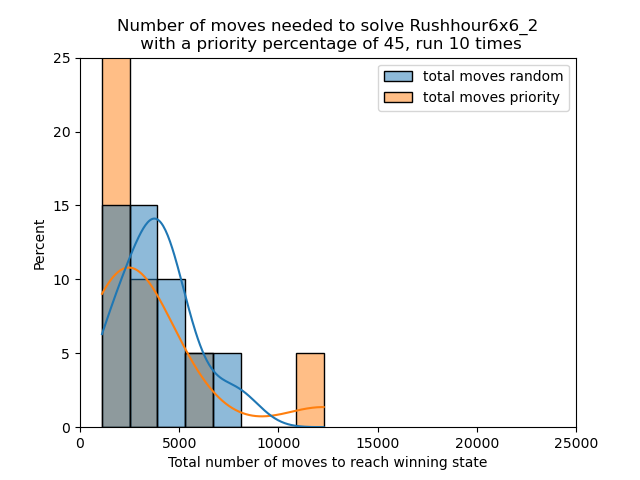

The table this chart was drawn from, first rows:
total moves random, total moves priority
5517, 2336
2041, 1990
1245, 2096
7852, 12283
2218, 3566
4520, 2304
3772, 1109
3989, 2939
3759, 5331
3805, 2120
